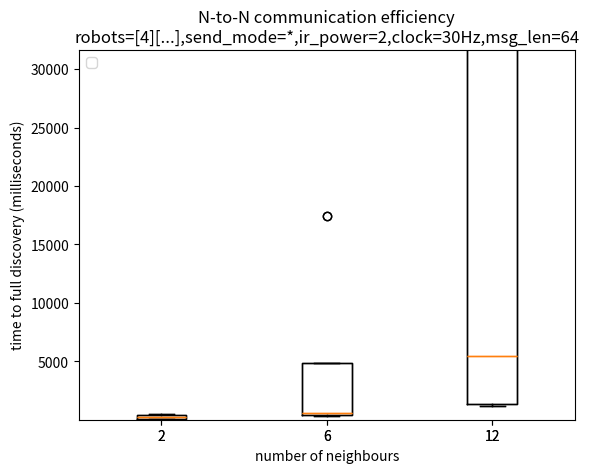

Reproduce this figure in Python.
import matplotlib.pyplot as plt


x = [2,6,12]

y1 = [471.7902, 415.125,87.3986,31.0758]
y2 = [718.0804,357.6683,450.677,17419.6381]
y3 = [1189.2429, 1391.4388,9530.9127,100000000]

# EXPERIENCE [p_emission=0.1]
p1 = [471.7902, 718.0804, 1189.2429]
p1_std = [312.6201295, 204.6186537, 627.065129]

# EXPERIENCE [p_emission=0.16]
p2 = [415.125, 357.6683, 1391.4388]
p2_std = [323.0417621, 178.1952456, 576.0411355]

# EXPERIENCE [p_emission=0.5]
p3 = [87.3986,450.677, 9530.9127]
p3_std = [47.7870527, 306.2347421, 4434.46407]

# EXPERIENCE [p_emission=0.9]
p4 = [31.0758, 17419.6381, 100000000]
p4_std = [11.36960661, 18380.10892, 0]

#--------------------------------------------------------

"""

# EXPERIENCE [p_emission=0.1, nb_neighbors=2]
exp1_1 = [691.657, 158.785, 361.377, 825.625, 328.096, 25.171, 391.151, 1054.477, 558.705, 322.858]
# EXPERIENCE [p_emission=0.1, nb_neighbors=6]
exp1_2 = [653.047, 623.999, 984.224, 491.660, 887.942,  887.942, 688.263, 326.624, 887.898, 749.205, ]
# EXPERIENCE [p_emission=0.1, nb_neighbors=12]
exp1_3 = [526.763, 2306.320, 786.444, 814.121, 1053.787, 1409.165,  1121.521, 753.011, 849.414,  2271.883]
# EXPERIENCE [p_emission=0.16, nb_neighbors=2]
exp2_1 = [359.983, 294.506,  157.270, 96.671, 1251.722, 428.743, 255.989, 556.022, 426.472, 323.872, ]
# EXPERIENCE [p_emission=0.16, nb_neighbors=6]
exp2_2 = [193.311, 455.032, 423.277, 786.626, 394.550, 223.801, 291.978, 192.378, 355.287, 257.378]
# EXPERIENCE [p_emission=0.16, nb_neighbors=12]
exp2_3 = [978.587, 1319.310, 1910.760, 1217.893, 880.642, 1681.982, 1383.209, 1150.490, 715.381, 2676.134, ]
# EXPERIENCE [p_emission=0.5, nb_neighbors=2]
exp3_1 = [62.837,92.468,61.577,125.697,124.666,166.331,25.596,56.096,130.555,28.163]
# EXPERIENCE [p_emission=0.5, nb_neighbors=6]
exp3_2 = [222.569,96.137,589.844,625.966,158.960,922.250,285.093,129.385,817.753,658.813]
# EXPERIENCE [p_emission=0.5, nb_neighbors=12]
exp3_3 = [13757.704, 14550.748, 2735.793, 14938.420, 7837.316, 12932.017, 4855.279, 4855.279, ]
# EXPERIENCE [p_emission=0.9, nb_neighbors=2]
exp4_1 = [63.296,28.818,26.736,27.373,27.430,25.442,29.318,27.562,27.468,27.315, 9023.975, 9822.596]
# EXPERIENCE [p_emission=0.9, nb_neighbors=6]
exp4_2 = [24338.762,3461.912,16608.058,9552.316,5021.834,66207.288,8720.180,19521.578,7056.535,13707.918]
# EXPERIENCE [p_emission=0.9, nb_neighbors=12]
exp4_3 = [100000000,100000000,100000000,100000000,100000000,100000000,100000000,100000000,100000000,100000000]

exp1 = [exp1_1,exp1_2,exp1_3]
exp2 = [exp2_1, exp2_2, exp2_3]
exp3 = [exp3_1,exp3_2,exp3_3]
exp4 = [exp4_1, exp4_2, exp4_3]
plt.boxplot(exp1, labels=["nb_neighbors=2", "nb_neighbors=6", "nb_neighbors=12"])
plt.boxplot(exp2, labels=["nb_neighbors=2", "nb_neighbors=6", "nb_neighbors=12"])
plt.boxplot(exp3, labels=["nb_neighbors=2", "nb_neighbors=6", "nb_neighbors=12"])
plt.boxplot(exp4, labels=["nb_neighbors=2", "nb_neighbors=6", "nb_neighbors=12"])

"""

#GRAPH 1 - mean + std with LOG y=10**5
"""
plt.errorbar(x, p1, yerr=p1_std, capsize=5, marker='o', linestyle="None", label="p_send=0.1")
plt.errorbar(x, p2, yerr=p2_std, capsize=5, marker='o', linestyle="None", label="p_send=0.16")
plt.errorbar(x, p3, yerr=p3_std, capsize=5, marker='o', linestyle="None", label="p_send=0.5")
plt.errorbar(x, p4, yerr=p4_std, capsize=5, marker='o', linestyle="None", label="p_send=0.9")
plt.yscale('log')
plt.ylim(1, 10**5)
plt.xlim(0, 15)

plt.title('N-to-N communication efficiency\nrobots=[4][...],send_mode=*,ir_power=2,clock=30Hz,msg_len=64')
plt.xlabel('number of neighbours')
plt.ylabel('time to full discovery (milliseconds)')
plt.legend(loc='upper left')
plt.show()
"""

#GRAPH 2 - mean + std with y=2000
"""
plt.errorbar(x, p1, yerr=p1_std, capsize=5, marker='o', linestyle="None", label="p_send=0.1")
plt.errorbar(x, p2, yerr=p2_std, capsize=5, marker='o', linestyle="None", label="p_send=0.16")
plt.errorbar(x, p3, yerr=p3_std, capsize=5, marker='o', linestyle="None", label="p_send=0.5")
plt.errorbar(x, p4, yerr=p4_std, capsize=5, marker='o', linestyle="None", label="p_send=0.9")
plt.ylim(1, 2000) 

plt.title('N-to-N communication efficiency\nrobots=[4][...],send_mode=*,ir_power=2,clock=30Hz,msg_len=64')
plt.xlabel('number of neighbours')
plt.ylabel('time to full discovery (milliseconds)')
plt.legend(loc='upper left')
plt.show()
"""

#GRAPH3 - mean + std with y=10**5
"""
plt.errorbar(x, p1, yerr=p1_std, capsize=5, marker='o', linestyle="None", label="p_send=0.1")
plt.errorbar(x, p2, yerr=p2_std, capsize=5, marker='o', linestyle="None", label="p_send=0.16")
plt.errorbar(x, p3, yerr=p3_std, capsize=5, marker='o', linestyle="None", label="p_send=0.5")
plt.errorbar(x, p4, yerr=p4_std, capsize=5, marker='o', linestyle="None", label="p_send=0.9")

piolt.ylim(1, 10**4.5) 
plt.title('N-to-N communication efficiency\nrobots=[4][...],send_mode=*,ir_power=2,clock=30Hz,msg_len=64')
plt.xlabel('number of neighbours')
plt.ylabel('time to full discovery (milliseconds)')
plt.legend(loc='upper left')
plt.show()
"""

#GRAPH4 - boxplot with LOG y=10**5
"""
data=[y1,y2,y3]
plt.boxplot(data, labels=["2", "6", "12"])

plt.yscale('log')
plt.ylim(1, 10**5)
plt.title('N-to-N communication efficiency\nrobots=[4][...],send_mode=*,ir_power=2,clock=30Hz,msg_len=64')
plt.xlabel('number of neighbours')
plt.ylabel('time to full discovery (milliseconds)')
plt.legend(loc='upper left')
plt.show()
"""

#GRAPH5 - boxplot with y=2000

data=[y1,y2,y3]
plt.boxplot(data, labels=["2", "6", "12"])

plt.ylim(1, 2000) 
plt.title('N-to-N communication efficiency\nrobots=[4][...],send_mode=*,ir_power=2,clock=30Hz,msg_len=64')
plt.xlabel('number of neighbours')
plt.ylabel('time to full discovery (milliseconds)')
plt.legend(loc='upper left')
plt.show()

#GRAPH6 - boxplot with y=10**5

data=[y1,y2,y3]
plt.boxplot(data, labels=["2", "6", "12"])

plt.ylim(1, 10**4.5) 
plt.title('N-to-N communication efficiency\nrobots=[4][...],send_mode=*,ir_power=2,clock=30Hz,msg_len=64')
plt.xlabel('number of neighbours')
plt.ylabel('time to full discovery (milliseconds)')
plt.legend(loc='upper left')
plt.show()
